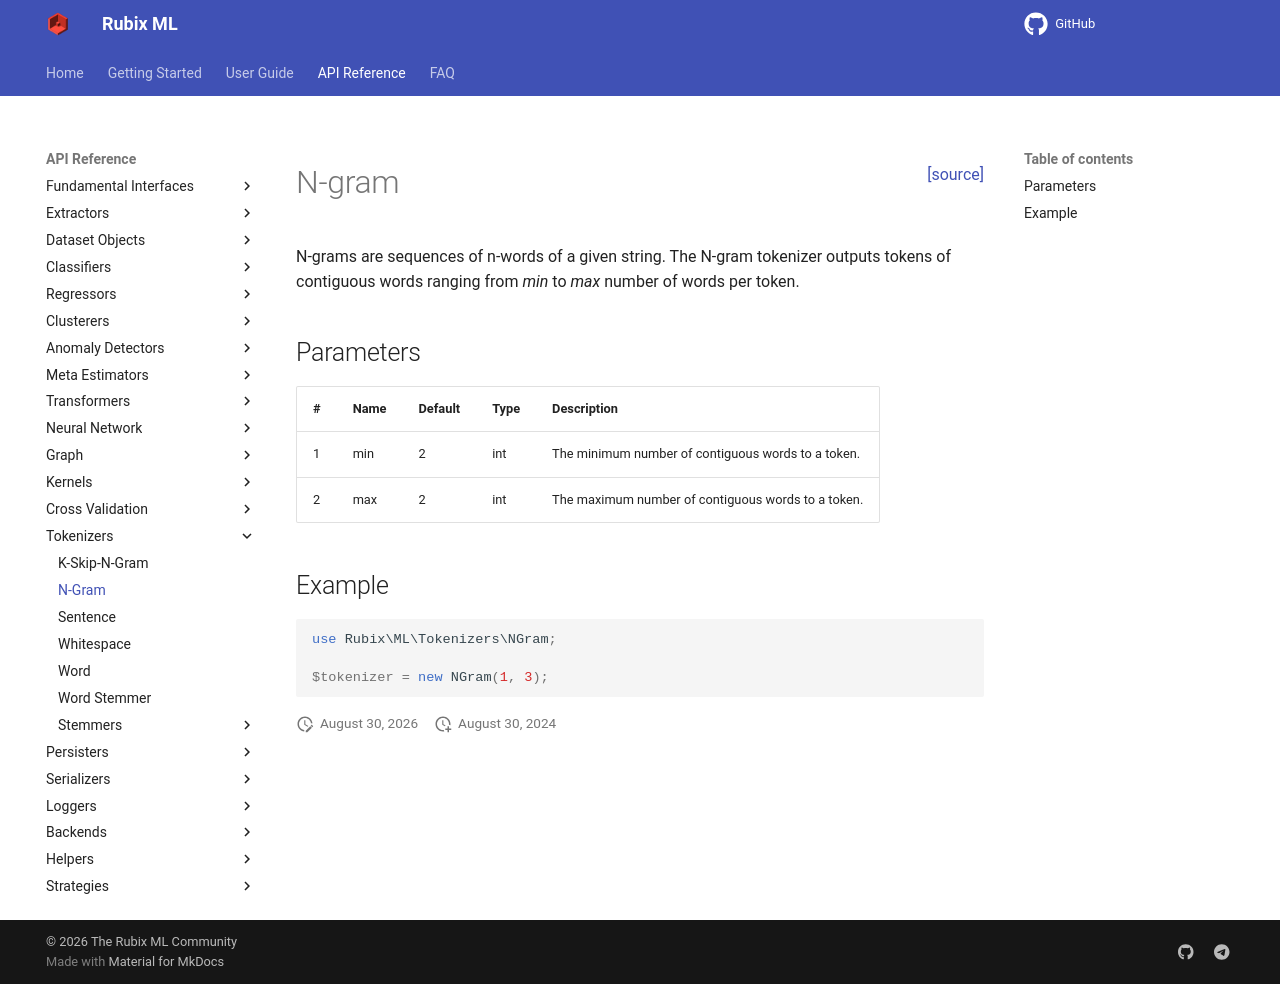

repository: RubixML/ML · page: 3.0/tokenizers/n-gram.html · generator: mkdocs

<span style="float:right;"><a href="https://github.com/RubixML/ML/blob/master/src/Tokenizers/NGram.php">[source]</a></span>

# N-gram

N-grams are sequences of n-words of a given string. The N-gram tokenizer outputs tokens of contiguous words ranging from *min* to *max* number of words per token.

## Parameters

| # | Name | Default | Type | Description |
| --- | --- | --- | --- | --- |
| 1 | min | 2 | int | The minimum number of contiguous words to a token. |
| 2 | max | 2 | int | The maximum number of contiguous words to a token. |

## Example

```php
use Rubix\ML\Tokenizers\NGram;

$tokenizer = new NGram(1, 3);
```
